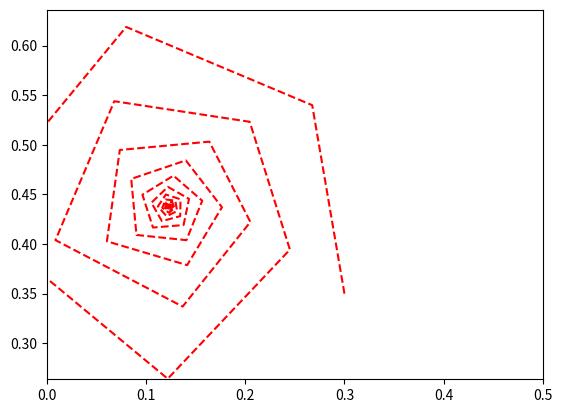

The matplotlib source for this figure:
import numpy as np
import matplotlib.pyplot as plt
import matplotlib.animation as animation


fig, ax = plt.subplots()
dots, = plt.plot([], [], '--', color='red', label='line')

plt.axis('equal')
ax.set_xlim(0, 0.5)
ax.set_ylim(0.2, 0.7)

x0=0.1
y0=0.1
c1=0.3
c2=0.33


def fractal(xi, yi, C1, C2, n):
   x,y = [],[]
   
   x0, y0 = xi, yi
   
   for k in range(int(n)):
     xt = x0**2 - y0**2 + C1
     yt = 2 * x0 * y0 + C2
     x.append(xt)
     y.append(yt)
     x0, y0 = xt, yt
   return x,y
def animate (i):
  dots.set_data(fractal(x0, y0, c1, c2,i))

ani = animation.FuncAnimation(fig,
                        animate,
                        frames=100,
                        interval=30)
 
ani.save('my_anim.gif')